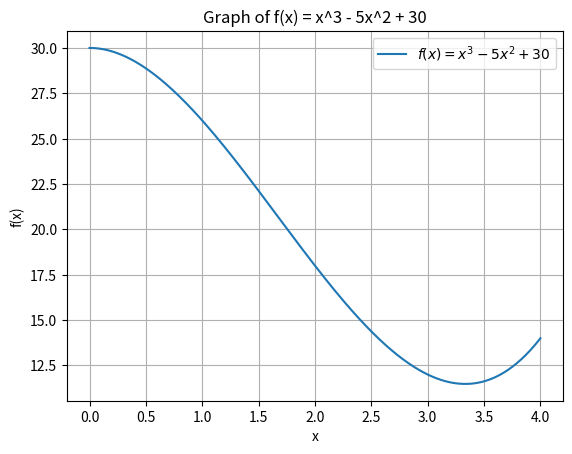

Recreate this plot in Python.
import numpy as np
import matplotlib.pyplot as plt

# Define the function
def f(x):
    return x**3 - 5*x**2 + 30

# Define the range of x values (from 0 to 4)
x = np.linspace(0, 4, 400)
y = f(x)

# Plot the graph
plt.plot(x, y, label=r'$f(x) = x^3 - 5x^2 + 30$')
plt.title('Graph of f(x) = x^3 - 5x^2 + 30')
plt.xlabel('x')
plt.ylabel('f(x)')
plt.grid(True)
plt.legend()
plt.show()
